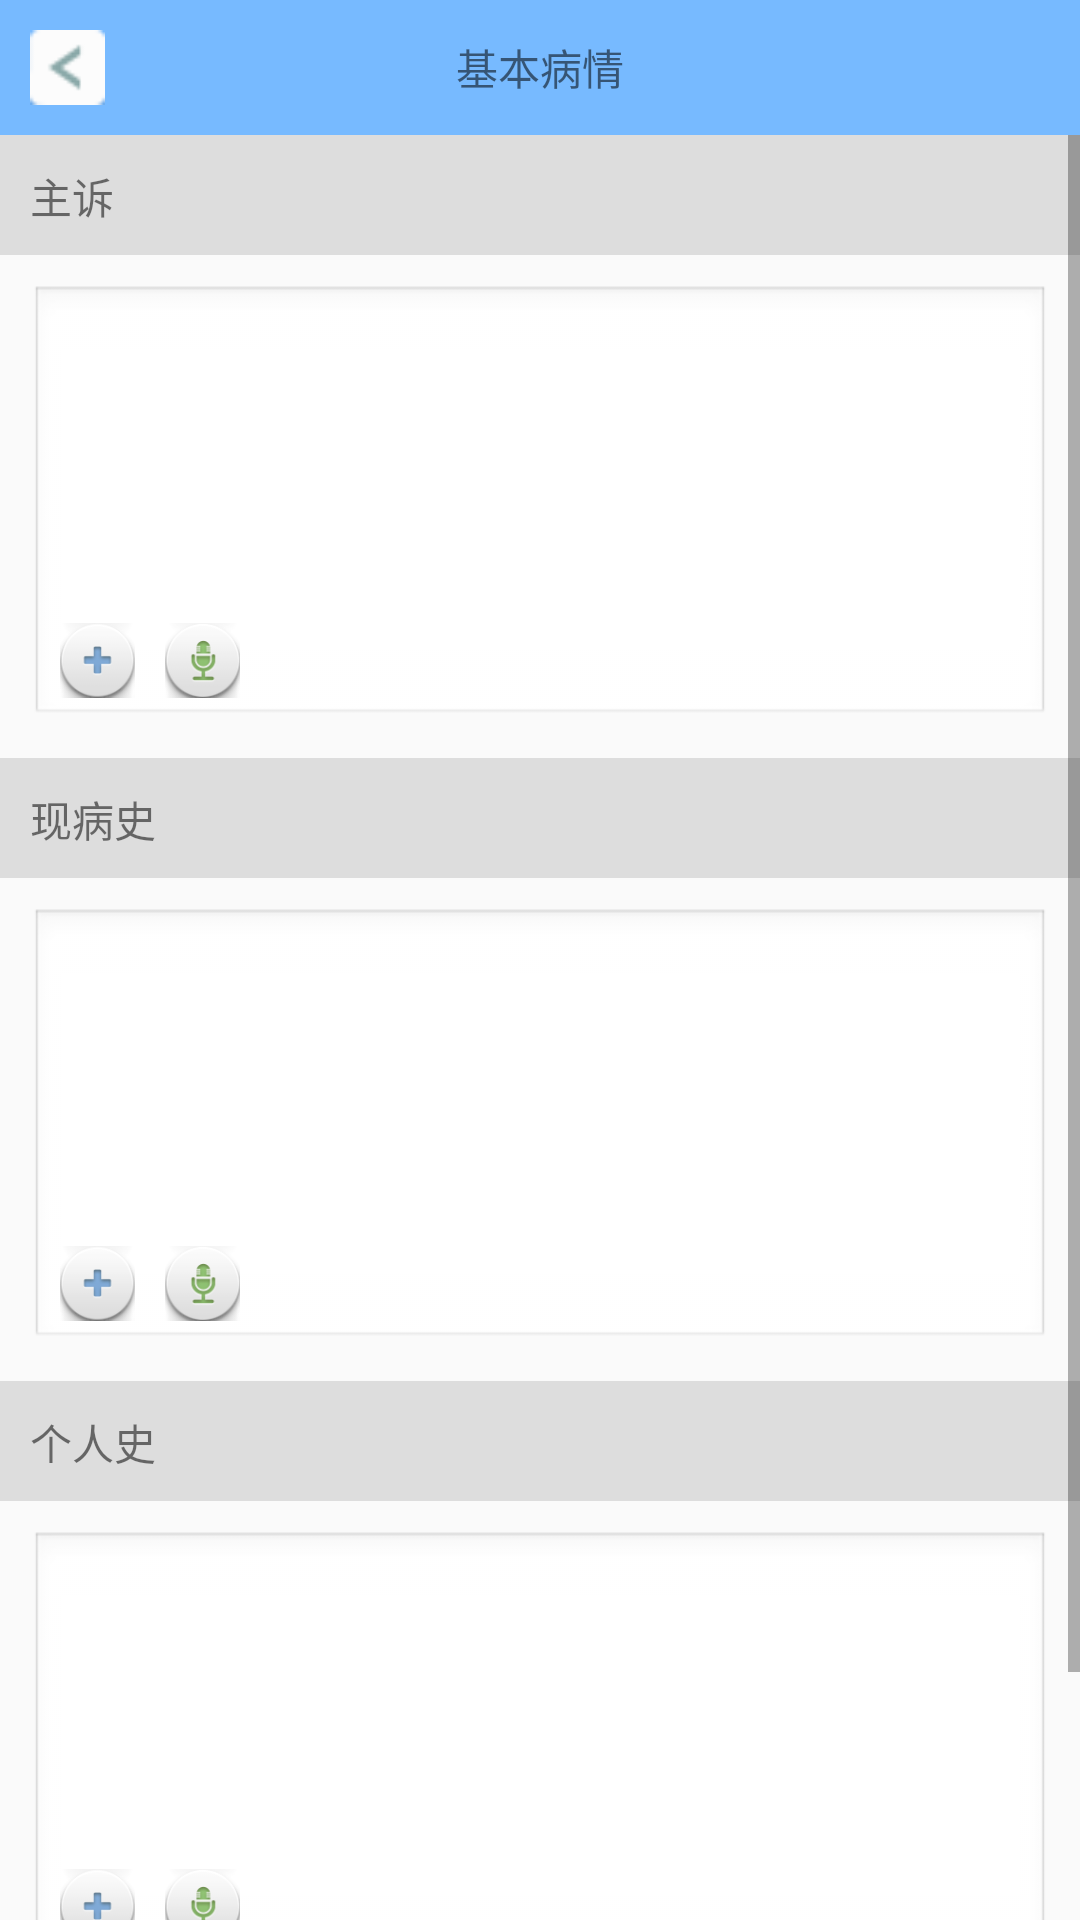

Layout XML and referenced resources for this Android screen:
<!-- AndroidManifest.xml: application theme Theme.AppCompat.Light.NoActionBar -->
<!-- res/layout/activity_basic_condition.xml -->
<?xml version="1.0" encoding="utf-8"?>
<LinearLayout xmlns:android="http://schemas.android.com/apk/res/android"
    android:layout_width="match_parent" android:layout_height="match_parent"
    android:orientation="vertical">

    <RelativeLayout
        android:layout_width="match_parent"
        android:layout_height="wrap_content"
        android:padding="10dp"
        android:background="#77baff">
        <TextView
            android:layout_width="wrap_content"
            android:layout_height="wrap_content"
            android:layout_centerInParent="true"
            android:text="基本病情"/>
        <ImageView
            android:id="@+id/bascondition_back_img"
            android:layout_width="25dp"
            android:layout_height="25dp"
            android:layout_alignParentLeft="true"
            android:onClick="true"
            android:src="@mipmap/left"/>
    </RelativeLayout>

    <ScrollView
        android:layout_width="match_parent"
        android:layout_height="match_parent"
        android:scrollbars="vertical"
        android:fadingEdge="vertical">

        <LinearLayout

            android:layout_width="match_parent"
            android:layout_height="match_parent"
            android:scrollbars="vertical"
            android:orientation="vertical">


            <TextView
                android:layout_width="match_parent"
                android:layout_height="40dp"
                android:padding="10dp"
                android:background="#dddddd"
                android:text="主诉"/>

            <RelativeLayout
                android:layout_width="match_parent"
                android:layout_height="wrap_content">

                <EditText
                    android:id="@+id/bascondition_zhusu"
                    android:inputType="textMultiLine"
                    android:layout_width="match_parent"
                    android:layout_margin="10dp"
                    android:layout_height="wrap_content"
                    android:background="@android:drawable/edit_text"
                    android:minLines="6"/>


                <ImageView
                    android:id="@+id/bascondition_zhusu_add"
                    android:layout_width="25dp"
                    android:layout_height="25dp"
                    android:layout_alignBottom="@id/bascondition_zhusu"
                    android:layout_marginLeft="20dp"
                    android:layout_marginBottom="10dp"
                    android:onClick="true"
                    android:src="@mipmap/add"/>
                <ImageView
                    android:id="@+id/bascondition_zhusu_yuyin"
                    android:layout_width="25dp"
                    android:layout_height="25dp"
                    android:layout_alignBottom="@id/bascondition_zhusu"
                    android:layout_marginLeft="55dp"
                    android:layout_marginBottom="10dp"
                    android:onClick="true"
                    android:src="@mipmap/talk"/>

            </RelativeLayout>



            <TextView
                android:layout_width="match_parent"
                android:layout_height="40dp"
                android:padding="10dp"
                android:background="#dddddd"
                android:text="现病史"/>
            <RelativeLayout
                android:layout_width="match_parent"
                android:layout_height="wrap_content">

                <EditText
                    android:id="@+id/bascondition_bingshi"
                    android:inputType="textMultiLine"
                    android:layout_width="match_parent"
                    android:layout_margin="10dp"
                    android:layout_height="wrap_content"
                    android:background="@android:drawable/edit_text"
                    android:minLines="6"/>


                <ImageView
                    android:id="@+id/bascondition_bingshi_add"
                    android:layout_width="25dp"
                    android:layout_height="25dp"
                    android:layout_alignBottom="@id/bascondition_bingshi"
                    android:layout_marginLeft="20dp"
                    android:layout_marginBottom="10dp"
                    android:onClick="true"
                    android:src="@mipmap/add"/>
                <ImageView
                    android:id="@+id/bascondition_bingshi_yuyin"
                    android:layout_width="25dp"
                    android:layout_height="25dp"
                    android:layout_alignBottom="@id/bascondition_bingshi"
                    android:layout_marginLeft="55dp"
                    android:layout_marginBottom="10dp"
                    android:onClick="true"
                    android:src="@mipmap/talk"/>

            </RelativeLayout>


            <TextView
                android:layout_width="match_parent"
                android:layout_height="40dp"
                android:padding="10dp"
                android:background="#dddddd"
                android:text="个人史"/>
            <RelativeLayout
                android:layout_width="match_parent"
                android:layout_height="wrap_content">

                <EditText
                    android:id="@+id/bascondition_geren"
                    android:inputType="textMultiLine"
                    android:layout_width="match_parent"
                    android:layout_margin="10dp"
                    android:layout_height="wrap_content"
                    android:background="@android:drawable/edit_text"
                    android:minLines="6"/>


                <ImageView
                    android:id="@+id/bascondition_geren_add"
                    android:layout_width="25dp"
                    android:layout_height="25dp"
                    android:layout_alignBottom="@id/bascondition_geren"
                    android:layout_marginLeft="20dp"
                    android:layout_marginBottom="10dp"
                    android:onClick="true"
                    android:src="@mipmap/add"/>
                <ImageView
                    android:id="@+id/bascondition_geren_yuyin"
                    android:layout_width="25dp"
                    android:layout_height="25dp"
                    android:layout_alignBottom="@id/bascondition_geren"
                    android:layout_marginLeft="55dp"
                    android:layout_marginBottom="10dp"
                    android:onClick="true"
                    android:src="@mipmap/talk"/>

            </RelativeLayout>

            <Button
                android:id="@+id/bascondition_submit"
                android:layout_gravity="center"
                android:layout_width="200dp"
                android:layout_height="wrap_content"
                android:background="@drawable/button"
                android:textColor="#ffffff"
                android:text="添加"
                android:textSize="18sp"
                android:layout_margin="10dp"/>




        </LinearLayout>

    </ScrollView>
</LinearLayout>
<!-- resources referenced by this layout -->
<resources>
  <!-- drawable button (drawable) -->
  <?xml version="1.0" encoding="utf-8"?>
  <selector xmlns:android="http://schemas.android.com/apk/res/android">
      
      <item android:state_pressed="true">
          <shape>
              
              <solid android:color="#4094e7" />
              
              <corners android:radius="10dp" />
          </shape>
      </item>
      
      <item>
          <shape>
              <solid android:color="#5cb1f6" />
              <corners android:radius="10dp" />
          </shape>
      </item>
  </selector>
  <!-- mipmap add: png bitmap (mipmap-hdpi, 7753 bytes) -->
  <!-- mipmap left: png bitmap (mipmap-hdpi, 3342 bytes) -->
  <!-- mipmap talk: png bitmap (mipmap-hdpi, 8768 bytes) -->
</resources>
